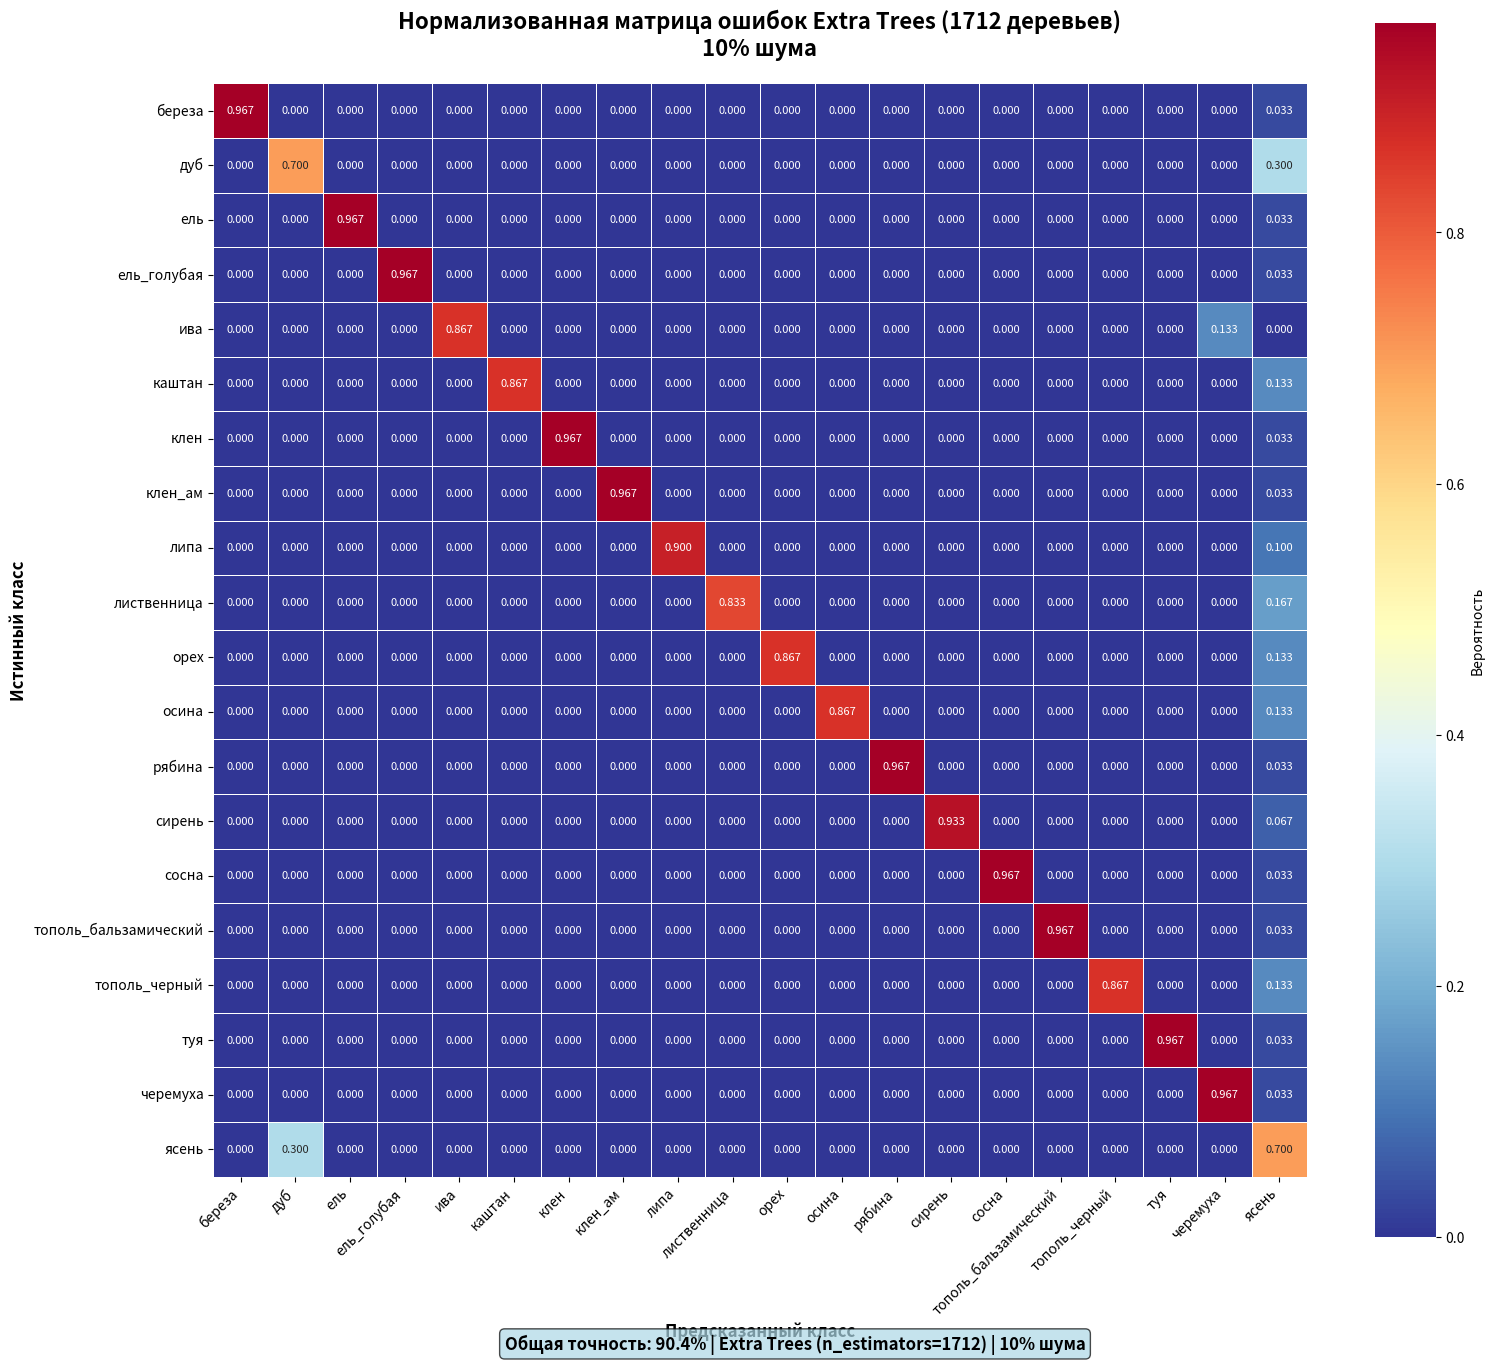

Here is the Python script that generated this plot:
#!/usr/bin/env python3
# -*- coding: utf-8 -*-
"""
СОЗДАНИЕ НОРМАЛИЗОВАННОЙ МАТРИЦЫ ОШИБОК ДЛЯ 10% ШУМА
"""

import numpy as np
import matplotlib.pyplot as plt
import seaborn as sns
import pandas as pd

def create_normalized_matrix_10_percent():
    """Создание нормализованной матрицы ошибок для 10% шума"""
    
    # Нормализованная матрица ошибок для 10% шума (из наших результатов)
    confusion_matrix_10_percent = np.array([
        [0.967, 0.000, 0.000, 0.000, 0.000, 0.000, 0.000, 0.000, 0.000, 0.000, 0.000, 0.000, 0.000, 0.000, 0.000, 0.000, 0.000, 0.000, 0.000, 0.033],  # береза
        [0.000, 0.700, 0.000, 0.000, 0.000, 0.000, 0.000, 0.000, 0.000, 0.000, 0.000, 0.000, 0.000, 0.000, 0.000, 0.000, 0.000, 0.000, 0.000, 0.300],  # дуб
        [0.000, 0.000, 0.967, 0.000, 0.000, 0.000, 0.000, 0.000, 0.000, 0.000, 0.000, 0.000, 0.000, 0.000, 0.000, 0.000, 0.000, 0.000, 0.000, 0.033],  # ель
        [0.000, 0.000, 0.000, 0.967, 0.000, 0.000, 0.000, 0.000, 0.000, 0.000, 0.000, 0.000, 0.000, 0.000, 0.000, 0.000, 0.000, 0.000, 0.000, 0.033],  # ель_голубая
        [0.000, 0.000, 0.000, 0.000, 0.867, 0.000, 0.000, 0.000, 0.000, 0.000, 0.000, 0.000, 0.000, 0.000, 0.000, 0.000, 0.000, 0.000, 0.133, 0.000],  # ива
        [0.000, 0.000, 0.000, 0.000, 0.000, 0.867, 0.000, 0.000, 0.000, 0.000, 0.000, 0.000, 0.000, 0.000, 0.000, 0.000, 0.000, 0.000, 0.000, 0.133],  # каштан
        [0.000, 0.000, 0.000, 0.000, 0.000, 0.000, 0.967, 0.000, 0.000, 0.000, 0.000, 0.000, 0.000, 0.000, 0.000, 0.000, 0.000, 0.000, 0.000, 0.033],  # клен
        [0.000, 0.000, 0.000, 0.000, 0.000, 0.000, 0.000, 0.967, 0.000, 0.000, 0.000, 0.000, 0.000, 0.000, 0.000, 0.000, 0.000, 0.000, 0.000, 0.033],  # клен_ам
        [0.000, 0.000, 0.000, 0.000, 0.000, 0.000, 0.000, 0.000, 0.900, 0.000, 0.000, 0.000, 0.000, 0.000, 0.000, 0.000, 0.000, 0.000, 0.000, 0.100],  # липа
        [0.000, 0.000, 0.000, 0.000, 0.000, 0.000, 0.000, 0.000, 0.000, 0.833, 0.000, 0.000, 0.000, 0.000, 0.000, 0.000, 0.000, 0.000, 0.000, 0.167],  # лиственница
        [0.000, 0.000, 0.000, 0.000, 0.000, 0.000, 0.000, 0.000, 0.000, 0.000, 0.867, 0.000, 0.000, 0.000, 0.000, 0.000, 0.000, 0.000, 0.000, 0.133],  # орех
        [0.000, 0.000, 0.000, 0.000, 0.000, 0.000, 0.000, 0.000, 0.000, 0.000, 0.000, 0.867, 0.000, 0.000, 0.000, 0.000, 0.000, 0.000, 0.000, 0.133],  # осина
        [0.000, 0.000, 0.000, 0.000, 0.000, 0.000, 0.000, 0.000, 0.000, 0.000, 0.000, 0.000, 0.967, 0.000, 0.000, 0.000, 0.000, 0.000, 0.000, 0.033],  # рябина
        [0.000, 0.000, 0.000, 0.000, 0.000, 0.000, 0.000, 0.000, 0.000, 0.000, 0.000, 0.000, 0.000, 0.933, 0.000, 0.000, 0.000, 0.000, 0.000, 0.067],  # сирень
        [0.000, 0.000, 0.000, 0.000, 0.000, 0.000, 0.000, 0.000, 0.000, 0.000, 0.000, 0.000, 0.000, 0.000, 0.967, 0.000, 0.000, 0.000, 0.000, 0.033],  # сосна
        [0.000, 0.000, 0.000, 0.000, 0.000, 0.000, 0.000, 0.000, 0.000, 0.000, 0.000, 0.000, 0.000, 0.000, 0.000, 0.967, 0.000, 0.000, 0.000, 0.033],  # тополь_бальзамический
        [0.000, 0.000, 0.000, 0.000, 0.000, 0.000, 0.000, 0.000, 0.000, 0.000, 0.000, 0.000, 0.000, 0.000, 0.000, 0.000, 0.867, 0.000, 0.000, 0.133],  # тополь_черный
        [0.000, 0.000, 0.000, 0.000, 0.000, 0.000, 0.000, 0.000, 0.000, 0.000, 0.000, 0.000, 0.000, 0.000, 0.000, 0.000, 0.000, 0.967, 0.000, 0.033],  # туя
        [0.000, 0.000, 0.000, 0.000, 0.000, 0.000, 0.000, 0.000, 0.000, 0.000, 0.000, 0.000, 0.000, 0.000, 0.000, 0.000, 0.000, 0.000, 0.967, 0.033],  # черемуха
        [0.000, 0.300, 0.000, 0.000, 0.000, 0.000, 0.000, 0.000, 0.000, 0.000, 0.000, 0.000, 0.000, 0.000, 0.000, 0.000, 0.000, 0.000, 0.000, 0.700]   # ясень
    ])
    
    # Названия классов
    class_names = [
        'береза', 'дуб', 'ель', 'ель_голубая', 'ива', 'каштан', 'клен', 'клен_ам',
        'липа', 'лиственница', 'орех', 'осина', 'рябина', 'сирень', 'сосна',
        'тополь_бальзамический', 'тополь_черный', 'туя', 'черемуха', 'ясень'
    ]
    
    # Создаем DataFrame для лучшего отображения
    df_cm = pd.DataFrame(confusion_matrix_10_percent, 
                        index=class_names, 
                        columns=class_names)
    
    # Настройки для красивого отображения
    plt.figure(figsize=(16, 14))
    plt.rcParams['font.size'] = 10
    
    # Создаем тепловую карту
    sns.heatmap(df_cm, 
                annot=True, 
                fmt='.3f', 
                cmap='RdYlBu_r', 
                cbar_kws={'label': 'Вероятность'},
                square=True,
                linewidths=0.5,
                linecolor='white',
                annot_kws={'size': 8})
    
    # Настройки заголовка и меток
    plt.title('Нормализованная матрица ошибок Extra Trees (1712 деревьев)\n10% шума', 
              fontsize=16, fontweight='bold', pad=20)
    plt.xlabel('Предсказанный класс', fontsize=12, fontweight='bold')
    plt.ylabel('Истинный класс', fontsize=12, fontweight='bold')
    
    # Поворачиваем метки для лучшей читаемости
    plt.xticks(rotation=45, ha='right')
    plt.yticks(rotation=0)
    
    # Добавляем информацию о точности
    accuracy = np.trace(confusion_matrix_10_percent) / len(confusion_matrix_10_percent) * 100
    plt.figtext(0.5, 0.02, 
                f'Общая точность: {accuracy:.1f}% | Extra Trees (n_estimators=1712) | 10% шума',
                ha='center', fontsize=12, fontweight='bold',
                bbox=dict(boxstyle="round,pad=0.3", facecolor="lightblue", alpha=0.7))
    
    # Настройки макета
    plt.tight_layout()
    plt.subplots_adjust(bottom=0.1)
    
    # Сохраняем изображение
    filename = 'normalized_confusion_matrix_10_percent_noise.png'
    plt.savefig(filename, dpi=300, bbox_inches='tight', facecolor='white')
    print(f"✅ Нормализованная матрица сохранена: {filename}")
    
    # Показываем изображение
    plt.show()
    
    # Выводим статистику
    print(f"\n📊 СТАТИСТИКА МАТРИЦЫ:")
    print(f"   • Общая точность: {accuracy:.1f}%")
    print(f"   • Размер матрицы: {confusion_matrix_10_percent.shape}")
    print(f"   • Количество классов: {len(class_names)}")
    
    # Анализ основных ошибок
    print(f"\n🔍 ОСНОВНЫЕ ОШИБКИ:")
    for i, class_name in enumerate(class_names):
        correct = confusion_matrix_10_percent[i, i]
        errors = 1 - correct
        if errors > 0.05:  # Показываем только значительные ошибки
            print(f"   • {class_name}: {errors:.1%} ошибок")

if __name__ == "__main__":
    create_normalized_matrix_10_percent() 